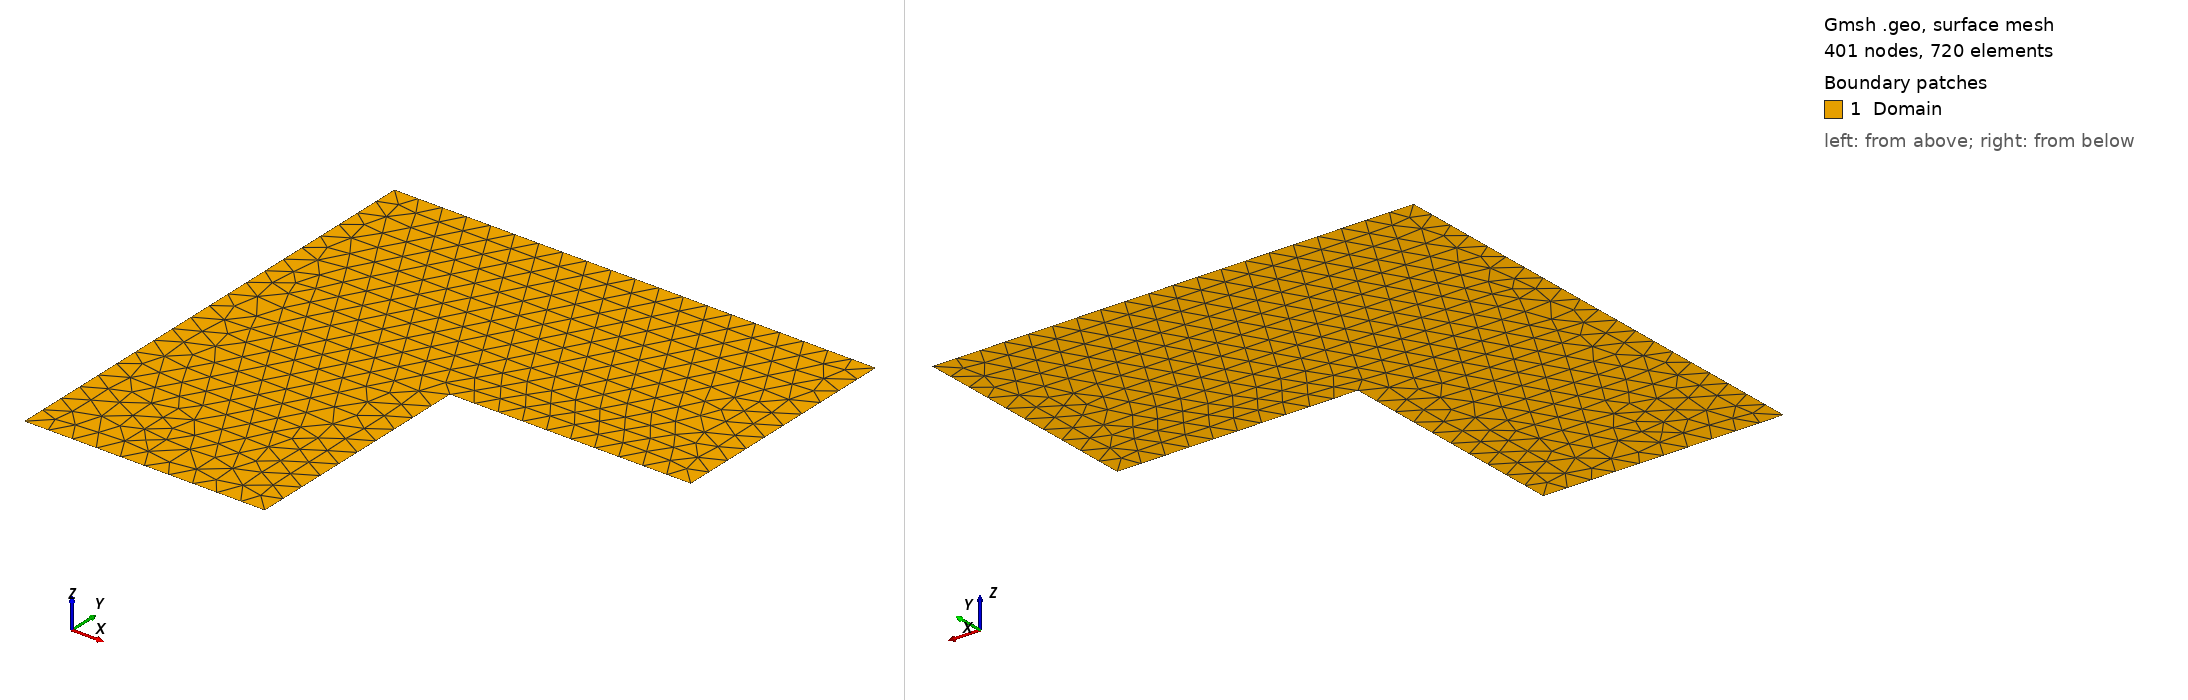

Gmsh geometry script, surface-meshed: 401 nodes, 720 surface elements. Boundary patches (legend numbers): 1 Domain. Left view from above one corner, right view from below the opposite corner. Legend entries are the model's physical surfaces. The drawing asked Gmsh for element sizes between 1% and 20% of the model's largest extent; the script's own settings can give other sizes.

=== Lshape.geo (drawn) ===
h = 0.05;  // Modifiez cette valeur


//h=0.1;
//h=0.05;
//h=0.025;
//h=0.0125;
//h=0.00625;


SetFactory("OpenCASCADE");

Point(1)={0, 0, 0, h};
Point(2)={1/2, 0, 0, h};
Point(3)={1/2, 1/2, 0, h};
Point(4)={1, 1/2, 0, h};
Point(5)={1, 1, 0, h};
Point(6)={0, 1, 0, h};

Line(10) ={1,2};
Line(11) ={2,3};
Line(12) ={3,4};
Line(13) ={4,5};
Line(14) ={5,6};
Line(15) ={6,1};

Line Loop(16)={10,11,12,13,14,15};
Plane Surface(17)= {16};

Physical Line("BD")={10};
Physical Line("BR")={11};
Physical Line("LD")={12};
Physical Line("LR")={13};
Physical Line("BU")={14};
Physical Surface("Domain") = {17};

// Forcer les paramètres de maillage
Mesh.CharacteristicLengthMax = h;
Mesh.CharacteristicLengthMin = h/10;
